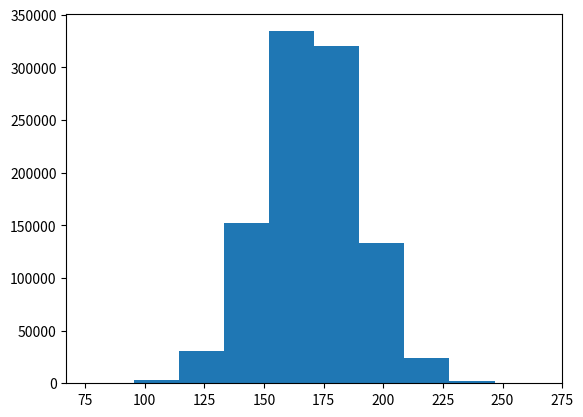

This figure's Python source: (Note: this script raises an exception after producing the figure.)
# -*- coding:utf-8 -*-
import matplotlib.mlab as mlab
import matplotlib.pyplot as plt
import numpy as np

# 身長の疑似データを作成
sample = 1000000
mu, sigma = 170, 20
data = np.random.normal(mu, sigma, sample)

# ヒストグラムの絵画
n, bins, patches = plt.hist(data, normed=1, alpha=0.75, align='mid')
y = mlab.normpdf(bins, mu, sigma)
l = plt.plot(bins, y, 'r-', linewidth=1)

plt.title(r'$\mathrm{Histgram\ of\ Height:}\ \mu=%d,\ \sigma=%d$' % (mu, sigma))
plt.xlabel('Height')
plt.ylabel('Probability')
plt.grid(True)

plt.show()